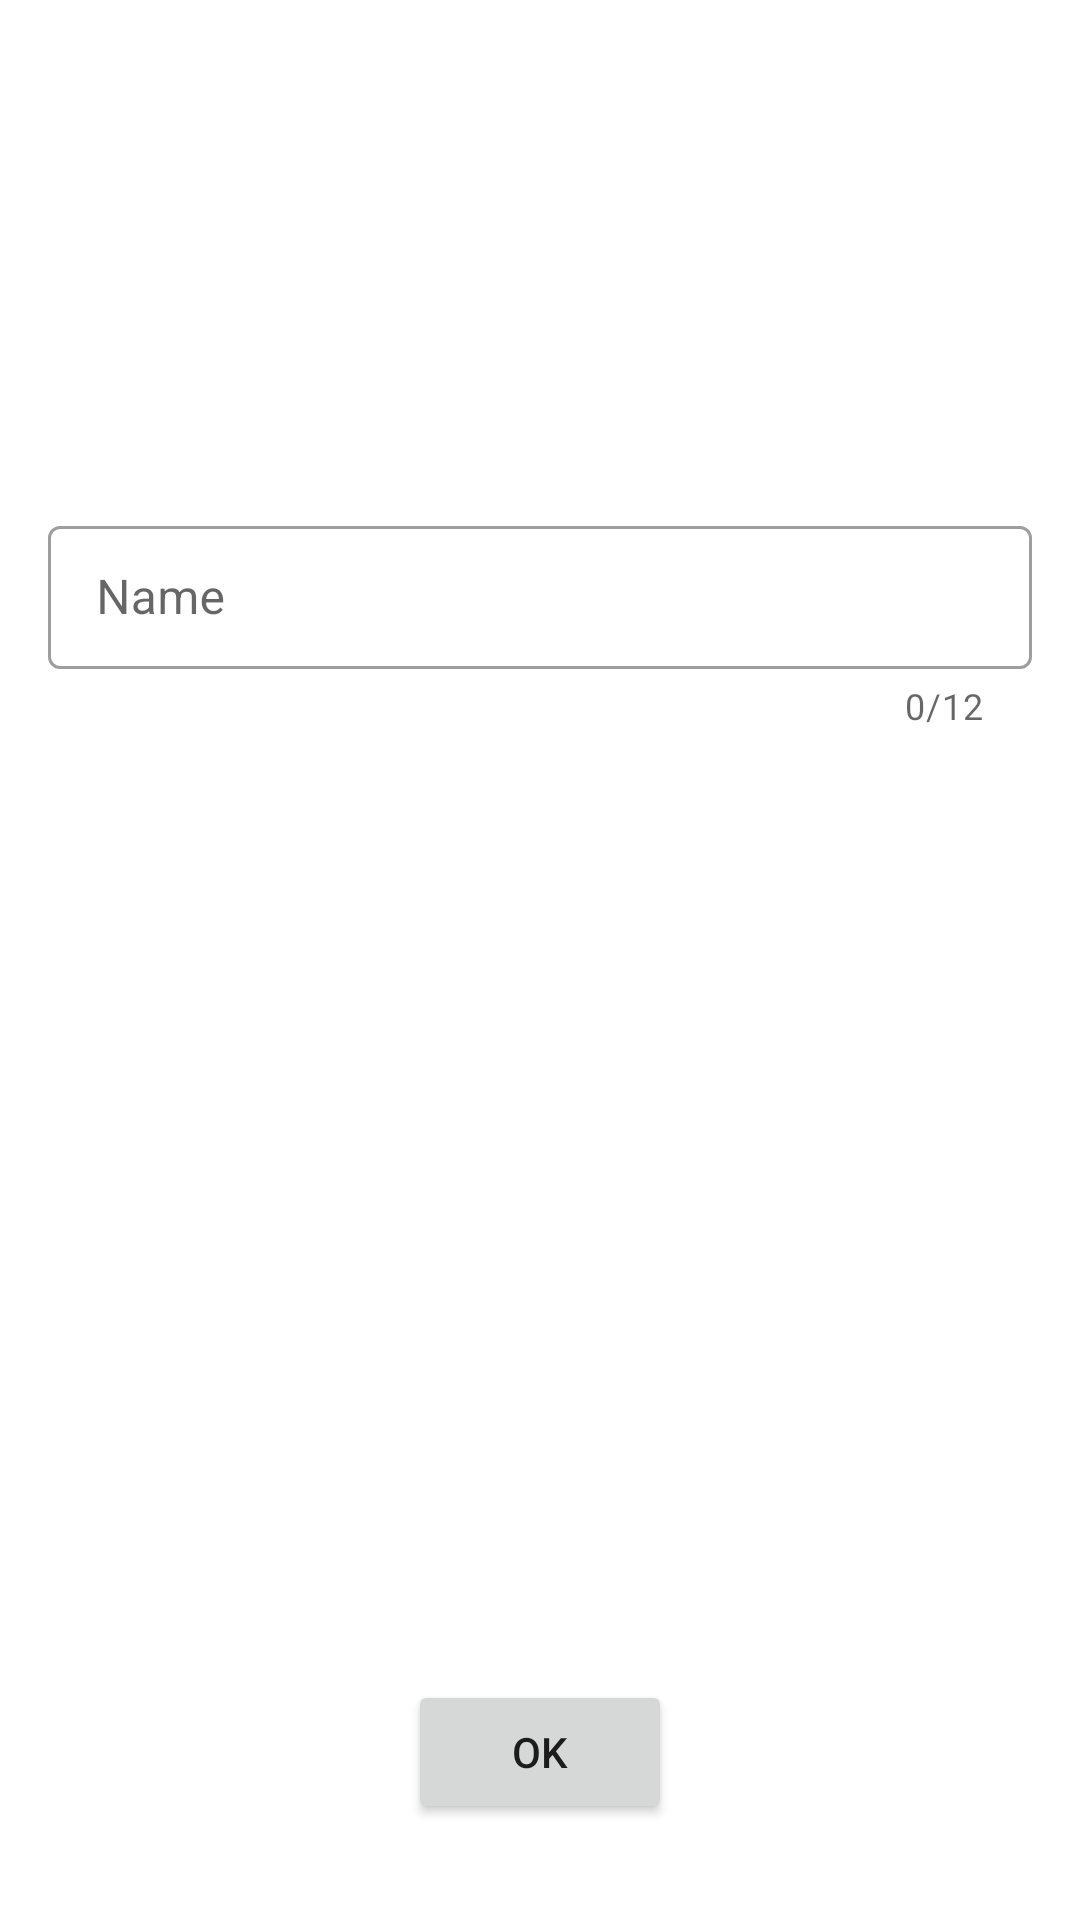

Write the Android layout XML for this screen, with the resource values it uses.
<!-- AndroidManifest.xml: application theme Theme.Chess -->
<!-- res/layout/fragment_login.xml -->
<?xml version="1.0" encoding="utf-8"?>
<androidx.constraintlayout.widget.ConstraintLayout
    xmlns:android="http://schemas.android.com/apk/res/android"
    xmlns:app="http://schemas.android.com/apk/res-auto"
    xmlns:tools="http://schemas.android.com/tools"
    android:id="@+id/cl_login"
    android:layout_width="match_parent"
    android:layout_height="match_parent"
    tools:context=".ui.fragments.LoginFragment">



    <com.google.android.material.textfield.TextInputLayout
        android:id="@+id/textInputLayout"
        style="@style/Widget.MaterialComponents.TextInputLayout.OutlinedBox.Dense"
        android:layout_width="match_parent"
        android:layout_height="wrap_content"
        android:layout_marginStart="16dp"
        android:layout_marginEnd="16dp"
        app:layout_constraintBottom_toBottomOf="parent"
        app:layout_constraintEnd_toEndOf="parent"
        app:layout_constraintStart_toStartOf="parent"
        app:layout_constraintTop_toTopOf="parent"
        app:layout_constraintVertical_bias="0.3"
        android:hint="@string/name"
        app:counterEnabled="true"
        app:counterMaxLength="12">


        <com.google.android.material.textfield.TextInputEditText
            android:id="@+id/textInputEditText"
            android:layout_width="match_parent"
            android:layout_height="wrap_content"
            android:maxLength="12"/>
    </com.google.android.material.textfield.TextInputLayout>

    <Button
        android:id="@+id/bt_login"
        android:layout_width="wrap_content"
        android:layout_height="wrap_content"
        android:layout_marginBottom="32dp"
        android:text="ok"
        app:layout_constraintBottom_toBottomOf="parent"
        app:layout_constraintEnd_toEndOf="parent"
        app:layout_constraintStart_toStartOf="parent" />
</androidx.constraintlayout.widget.ConstraintLayout>
<!-- resources referenced by this layout -->
<resources>
  <string name="name">Name</string>
  <style name="Theme.Chess" parent="Theme.MaterialComponents.DayNight.DarkActionBar">
          
          <item name="colorPrimary">@color/green</item>
          <item name="colorPrimaryVariant">@color/green_light</item>
          <item name="colorOnPrimary">@color/white</item>
          <item name="android:colorPrimaryDark">@color/green_dark</item>
          
          <item name="colorSecondary">@color/blue</item>
          <item name="colorSecondaryVariant">@color/teal_700</item>
          <item name="colorOnSecondary">@color/black_text</item>
          
          <item name="android:statusBarColor" tools:targetApi="l">@color/green_dark</item>
          
  
          <item name="android:navigationBarColor">@color/green_dark</item>
      </style>
  <!-- not gathered from this repository: default colours our renderer supplied (Android Studio template values) -->
  <color name="teal_700">#FF018786</color>
  <color name="white">#FFFFFFFF</color>
</resources>
